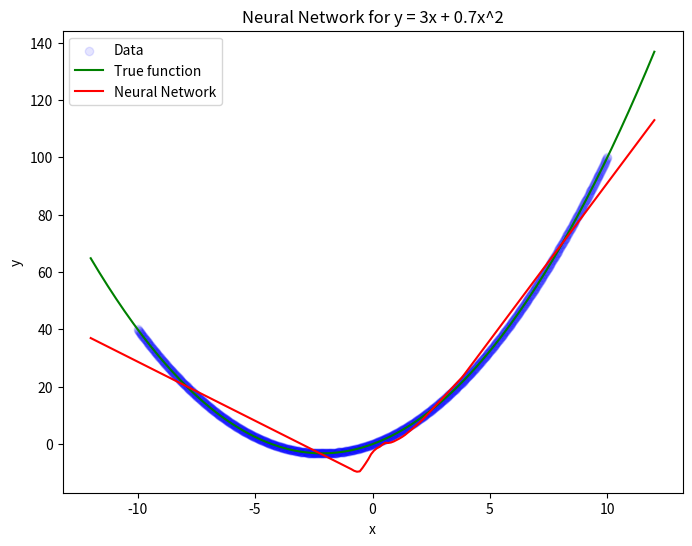

Source code (Python):
# pip install matplotlib
# pip install numpy
import numpy as np
import matplotlib.pyplot as plt

# Create data
x = np.linspace(-10, 10, 1000).reshape(-1, 1)
y = 3 * x + 0.7 * x**2

# Define neural network
def nn(x):
    return np.maximum(0, x)

def forward(x, w1, b1, w2, b2, w3, b3):
    z1 = np.dot(x, w1) + b1
    a1 = nn(z1)
    z2 = np.dot(a1, w2) + b2
    a2 = nn(z2)
    z3 = np.dot(a2, w3) + b3
    return z3, z1, a1, z2, a2 

# Initialise weights and biases
np.random.seed(42)
w1 = np.random.randn(1, 32)
b1 = np.zeros((1, 32))
w2 = np.random.randn(32, 32)
b2 = np.zeros((1, 32))
w3 = np.random.randn(32, 1)
b3 = np.zeros((1, 1))

# Training the model
learning_rate = 0.0001
epochs = 1000

for epoch in range(epochs):
    y_pred, z1, a1, z2, a2 = forward(x, w1, b1, w2, b2, w3, b3)
    
    loss = np.mean((y_pred - y)**2)
    
    # Backpropagation
    grad_loss = 2 * (y_pred - y) / len(x) 
    
    # Gradients for Layer 3
    grad_w3 = np.dot(a2.T, grad_loss)
    grad_b3 = np.sum(grad_loss, axis=0, keepdims=True)
    grad_a2 = np.dot(grad_loss, w3.T)
    
    # Gradients for Layer 2
    grad_z2 = grad_a2 * (z2 > 0) 
    grad_w2 = np.dot(a1.T, grad_z2)
    grad_b2 = np.sum(grad_z2, axis=0, keepdims=True)
    grad_a1 = np.dot(grad_z2, w2.T)
    
    # Gradients for Layer 1
    grad_z1 = grad_a1 * (z1 > 0) 
    grad_w1 = np.dot(x.T, grad_z1)
    grad_b1 = np.sum(grad_z1, axis=0, keepdims=True)
    
    # Update weights and biases
    w3 -= learning_rate * grad_w3
    b3 -= learning_rate * grad_b3
    w2 -= learning_rate * grad_w2
    b2 -= learning_rate * grad_b2
    w1 -= learning_rate * grad_w1
    b1 -= learning_rate * grad_b1
    
    # Print loss every 100 epochs
    if epoch % 100 == 0:
        print(f"Epoch {epoch}, Loss: {loss}")

# Test the model
x_test = np.linspace(-12, 12, 200).reshape(-1, 1)
y_test = 3 * x_test + 0.7 * x_test**2
y_pred, _, _, _, _ = forward(x_test, w1, b1, w2, b2, w3, b3)

# Print error
mse = np.mean((y_test - y_pred)**2)
print(f"Mean Squared Error: {mse}")

# Plot results
plt.figure(figsize=(8, 6))
plt.scatter(x, y, color='blue', alpha=0.1, label='Data')
plt.plot(x_test, y_test, color='green', label='True function')
plt.plot(x_test, y_pred, color='red', label='Neural Network')
plt.legend()
plt.title('Neural Network for y = 3x + 0.7x^2')
plt.xlabel('x')
plt.ylabel('y')
plt.show()
    
